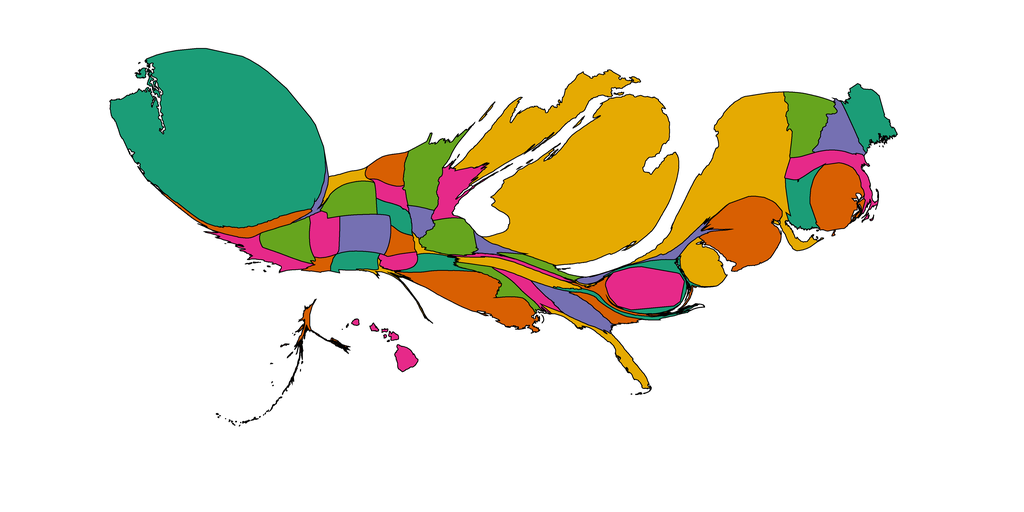

The data file committed next to this chart (first rows):
1, 13.909819892598593, Alabama, 0.90234375, 0.16015625, 0.5390625
2, 8.13, Alaska, 0.8477, 0.3711, 0.007812
3, 6.177, Arizona, 0.8477, 0.3711, 0.007812
4, 15.23, Arkansas, 0.1055, 0.6172, 0.4648
5, 23.23, California, 0.9023, 0.1602, 0.5391
6, 38, Colorado, 0.457, 0.4375, 0.6992
7, 26.75, Connecticut, 0.1055, 0.6172, 0.4648
8, 30.89, Delaware, 0.8984, 0.668, 0.007812
9, 55.43, District of Columbia, 0.9023, 0.1602, 0.5391
10, 18.3, Florida, 0.8984, 0.668, 0.007812
11, 27.22, Georgia, 0.457, 0.4375, 0.6992
12, 11.22, Hawaii, 0.9023, 0.1602, 0.5391
13, 6.273, Idaho, 0.457, 0.4375, 0.6992
14, 33.05, Illinois, 0.3984, 0.6484, 0.1172
15, 8.36, Indiana, 0.457, 0.4375, 0.6992
16, 12.02, Iowa, 0.457, 0.4375, 0.6992
17, 11.65, Kansas, 0.8477, 0.3711, 0.007812
18, 7.827, Kentucky, 0.9023, 0.1602, 0.5391
19, 74.11, Louisiana, 0.8477, 0.3711, 0.007812
20, 39.51, Maine, 0.1055, 0.6172, 0.4648
21, 17.6, Maryland, 0.1055, 0.6172, 0.4648
22, 33.21, Massachusetts, 0.9023, 0.1602, 0.5391
23, 528.1, Michigan, 0.8984, 0.668, 0.007812
24, 50.99, Minnesota, 0.3984, 0.6484, 0.1172
25, 16.76, Mississippi, 0.3984, 0.6484, 0.1172
26, 3.912, Missouri, 0.8984, 0.668, 0.007812
27, 11.3, Montana, 0.8984, 0.668, 0.007812
28, 13.97, Nebraska, 0.1055, 0.6172, 0.4648
29, 31.08, Nevada, 0.3984, 0.6484, 0.1172
30, 28.88, New Hampshire, 0.457, 0.4375, 0.6992
31, 82.15, New Jersey, 0.8477, 0.3711, 0.007812
32, 16.74, New Mexico, 0.1055, 0.6172, 0.4648
33, 209, New York, 0.8984, 0.668, 0.007812
34, 9.337, North Carolina, 0.1055, 0.6172, 0.4648
35, 19.86, North Dakota, 0.8477, 0.3711, 0.007812
36, 10.18, Ohio, 0.3984, 0.6484, 0.1172
37, 11.17, Oklahoma, 0.9023, 0.1602, 0.5391
38, 20.96, Oregon, 0.8477, 0.3711, 0.007812
39, 14.43, Pennsylvania, 0.457, 0.4375, 0.6992
40, 57.46, Rhode Island, 0.8477, 0.3711, 0.007812
41, 11.79, South Carolina, 0.8477, 0.3711, 0.007812
42, 12.53, South Dakota, 0.9023, 0.1602, 0.5391
43, 22.71, Tennessee, 0.8984, 0.668, 0.007812
44, 4.983, Texas, 0.8984, 0.668, 0.007812
45, 24.69, Utah, 0.9023, 0.1602, 0.5391
46, 44.88, Vermont, 0.3984, 0.6484, 0.1172
47, 11.03, Virginia, 0.8477, 0.3711, 0.007812
48, 550.6, Washington, 0.1055, 0.6172, 0.4648
49, 1.11, West Virginia, 0.8984, 0.668, 0.007812
50, 29.91, Wisconsin, 0.9023, 0.1602, 0.5391
51, 31.38, Wyoming, 0.3984, 0.6484, 0.1172
